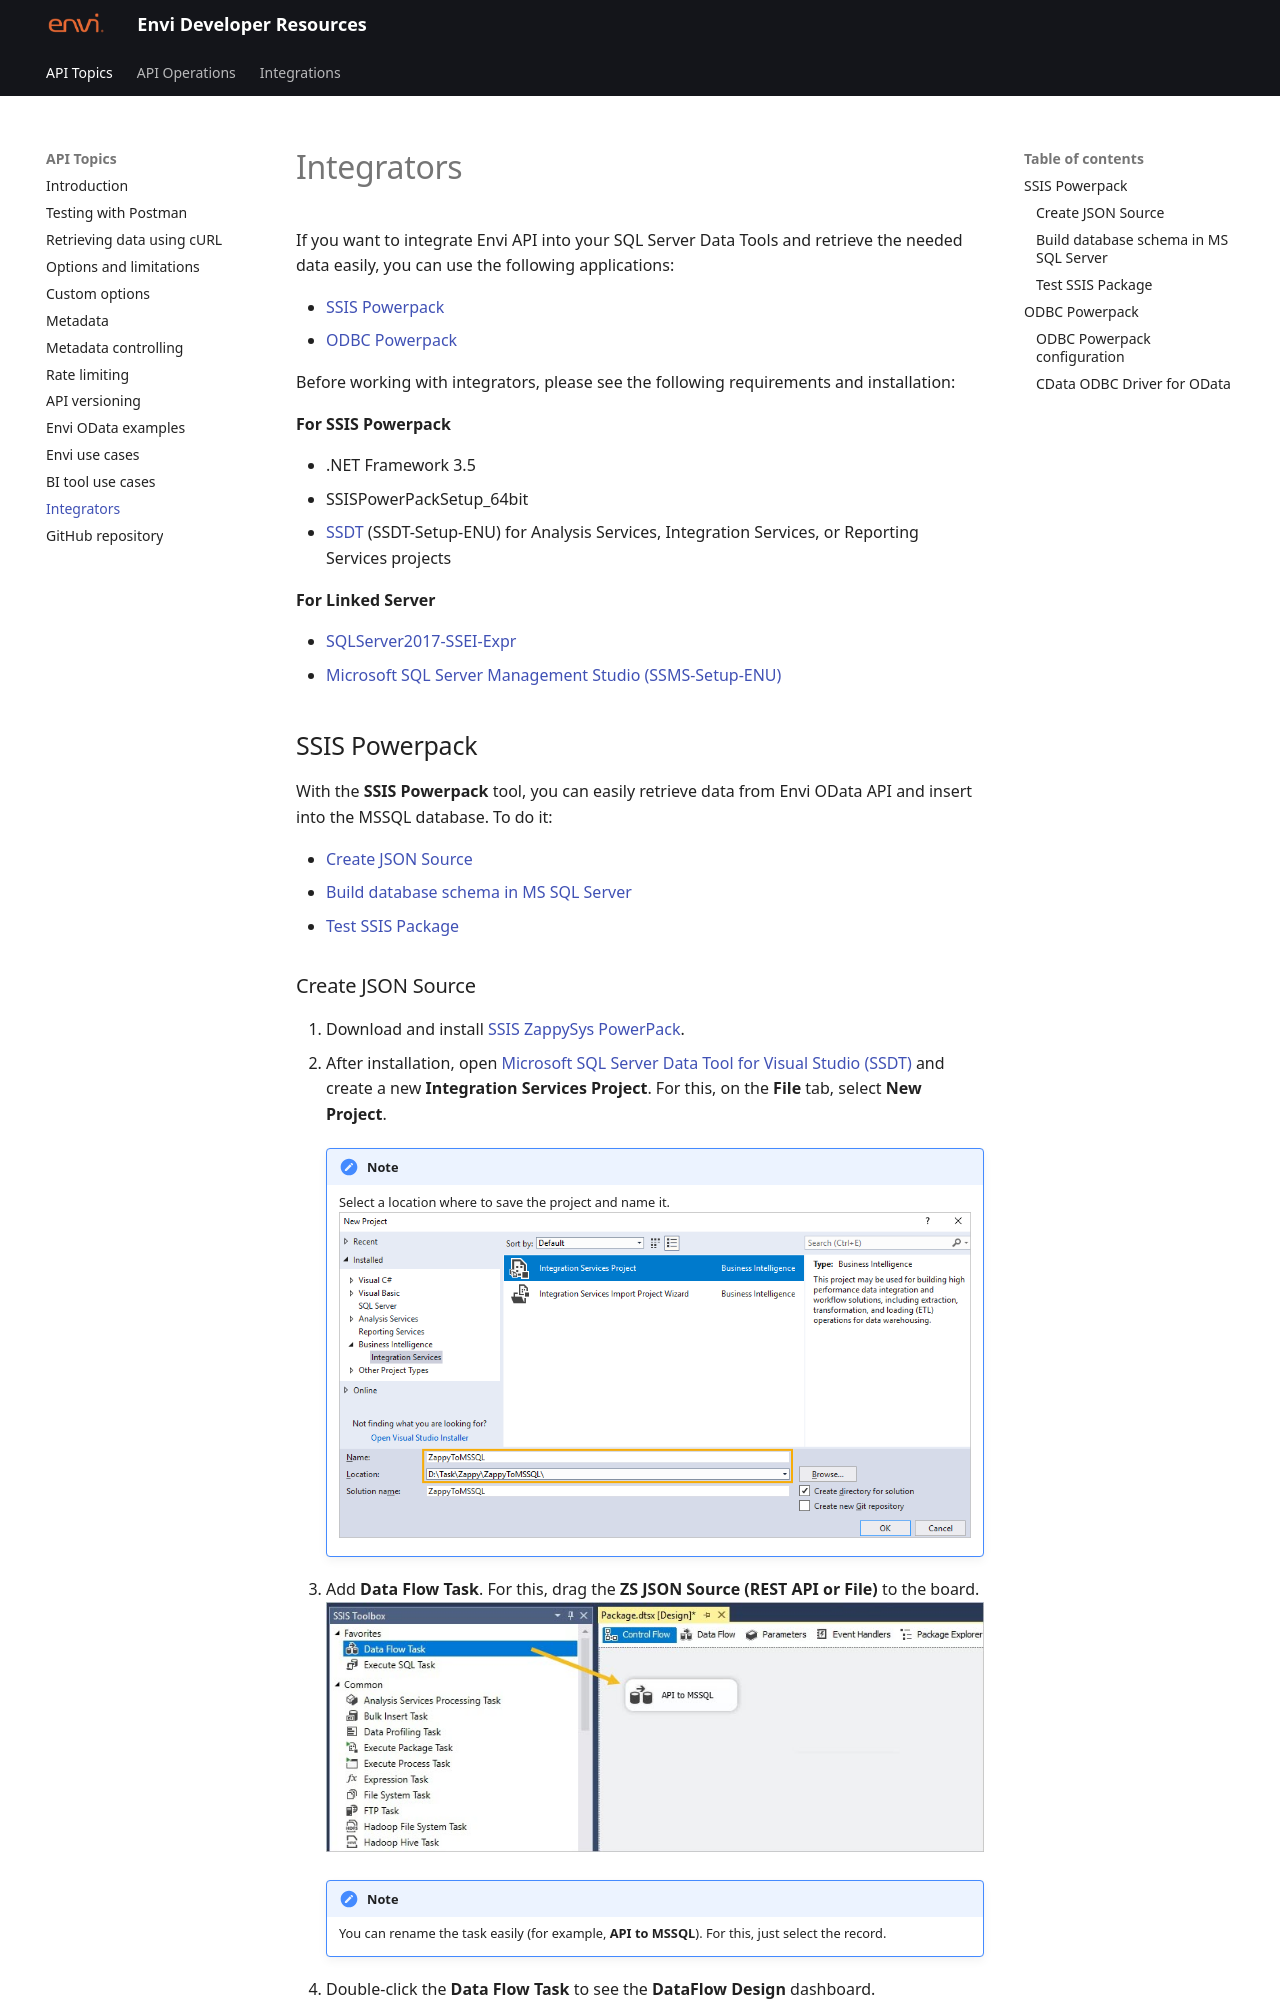

repository: envi/envi.github.io · page: Integrators.html · generator: mkdocs

If you want to integrate Envi API into your SQL Server Data Tools and retrieve the needed data easily, you can use the following applications:

 - [SSIS Powerpack](#ssis-powerpack)
 - [ODBC Powerpack](#odbc-powerpack)

Before working with integrators, please see the following requirements and installation:

**For SSIS Powerpack**

 - .NET Framework 3.5
 - SSISPowerPackSetup_64bit
 - [SSDT](https://docs.microsoft.com/en-us/sql/ssdt/download-sql-server-data-tools-ssdt?view=sql-server-2017) (SSDT-Setup-ENU) for Analysis Services, Integration Services, or Reporting Services projects

**For Linked Server**

 - [SQLServer2017-SSEI-Expr](https://www.microsoft.com/en-us/sql-server/sql-server-2019)
 - [Microsoft SQL Server Management Studio (SSMS-Setup-ENU)](https://docs.microsoft.com/en-us/sql/ssms/download-sql-server-management-studio-ssms?view=sql-server-2017)

## SSIS Powerpack 

With the **SSIS Powerpack** tool, you can easily retrieve data from Envi OData API and insert into the MSSQL database. To do it:

 - [Create JSON Source](#create-json-source)
 - [Build database schema in MS SQL Server](#build-database-schema-in-ms-sql-server)
 - [Test SSIS Package](#test-ssis-package)
